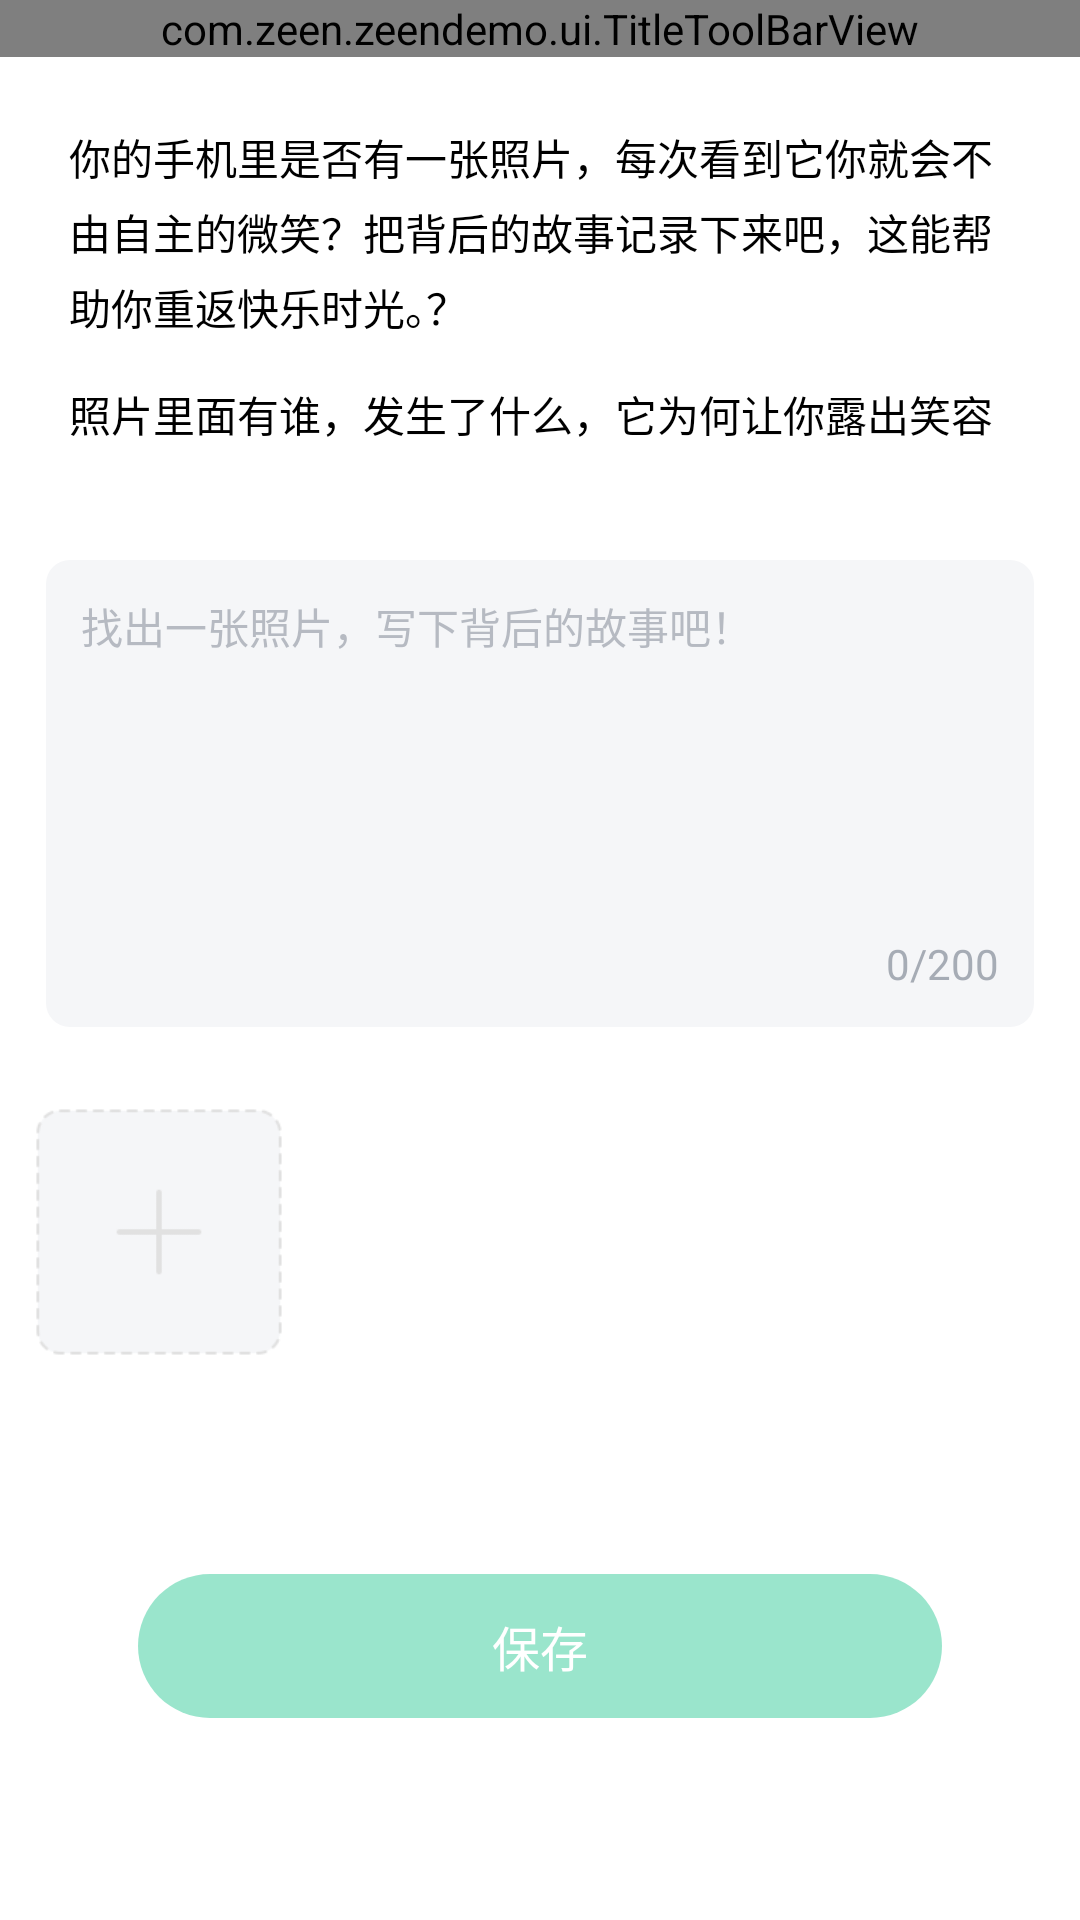

Reconstruct the res/layout file that produces this screen, plus the resources it refers to.
<!-- AndroidManifest.xml: application theme Theme.DayShine -->
<!-- res/layout/activity_task.xml -->
<?xml version="1.0" encoding="utf-8"?>
<RelativeLayout xmlns:android="http://schemas.android.com/apk/res/android"
    xmlns:app="http://schemas.android.com/apk/res-auto"
    xmlns:tools="http://schemas.android.com/tools"
    android:layout_width="match_parent"
    android:layout_height="match_parent"
    android:background="@color/white"
    tools:context=".task.TaskActivity">

    <Button
        android:id="@+id/bt_submit"
        android:layout_width="match_parent"
        android:layout_height="wrap_content"
        android:layout_marginStart="@dimen/qb_px_48"
        android:layout_marginEnd="@dimen/qb_px_48"
        android:layout_alignParentBottom="true"
        android:layout_marginBottom="@dimen/qb_px_70"
        android:background="@drawable/shape_feedback_btn"
        android:enabled="false"
        android:text="保存"
        android:textColor="@color/white"
        android:textSize="16sp" />

    <ImageView
        android:id="@+id/iv_upload"
        android:layout_width="@dimen/qb_px_86"
        android:layout_height="@dimen/qb_px_86"
        android:layout_below="@+id/rl_task_answer"
        android:layout_marginStart="@dimen/qb_px_12"
        android:layout_marginTop="@dimen/qb_px_12"
        android:background="@mipmap/upload_img"
        android:scaleType="center"
        android:visibility="visible" />

    <ImageView
        android:id="@+id/iv_delete"
        android:layout_width="@dimen/qb_px_24"
        android:layout_height="@dimen/qb_px_24"
        android:layout_below="@+id/rl_task_answer"
        android:layout_marginStart="@dimen/qb_px_90"
        android:scaleType="centerInside"
        android:src="@mipmap/img_delete"
        android:visibility="gone" />

    <RelativeLayout
        android:id="@+id/rl_task_desc"
        android:layout_width="match_parent"
        android:layout_height="wrap_content"
        android:layout_below="@+id/titleToolBar"
        android:layout_margin="@dimen/qb_px_16">

        <TextView
            android:id="@+id/tv_task_desc"
            android:layout_width="match_parent"
            android:layout_height="wrap_content"
            android:layout_margin="@dimen/qb_px_8"
            android:lineHeight="@dimen/qb_px_22"
            android:text="你的手机里是否有一张照片，每次看到它你就会不由自主的微笑？把背后的故事记录下来吧，这能帮助你重返快乐时光。？"
            android:textColor="#000000"
            android:textSize="14sp" />

        <TextView
            android:id="@+id/tv_introduction"
            android:layout_width="match_parent"
            android:layout_height="wrap_content"
            android:layout_below="@+id/tv_task_desc"
            android:layout_margin="@dimen/qb_px_8"
            android:lineHeight="@dimen/qb_px_22"
            android:text="照片里面有谁，发生了什么，它为何让你露出笑容"
            android:textColor="#000000"
            android:textSize="14sp" />
    </RelativeLayout>

    <RelativeLayout
        android:id="@+id/rl_task_answer"
        android:layout_width="match_parent"
        android:layout_height="@dimen/qb_px_162"
        android:layout_below="@+id/rl_task_desc"
        android:layout_margin="@dimen/qb_px_16"
        android:background="@drawable/shape_setting_edit"
        android:focusable="true"
        android:focusableInTouchMode="true">

        <EditText
            android:id="@+id/et_task_answer"
            android:layout_width="match_parent"
            android:layout_height="match_parent"
            android:layout_above="@+id/tv_answer_number"
            android:layout_margin="@dimen/qb_px_12"
            android:background="@null"
            android:gravity="start"
            android:hint="找出一张照片，写下背后的故事吧！"
            android:lineSpacingExtra="6dp"
            android:maxLength="200"
            android:textColor="@color/black"
            android:textColorHint="#66576271"
            android:textSize="14sp" />

        <TextView
            android:id="@+id/tv_answer_number"
            android:layout_width="wrap_content"
            android:layout_height="wrap_content"
            android:layout_alignParentEnd="true"
            android:layout_alignParentBottom="true"
            android:layout_marginEnd="@dimen/qb_px_12"
            android:layout_marginBottom="@dimen/qb_px_12"
            android:text="0/200"
            android:textColor="#80576271"
            android:textSize="14sp" />
    </RelativeLayout>

    <com.zeen.zeendemo.ui.TitleToolBarView
        android:id="@+id/titleToolBar"
        android:layout_width="match_parent"
        android:layout_height="wrap_content"
        app:backResId="@mipmap/quiz_back"
        app:titleText="ta的优点"
        app:titleTextColor="@color/black" />


</RelativeLayout>
<!-- resources referenced by this layout -->
<resources>
  <color name="black">#FF000000</color>
  <color name="white">#FFFFFFFF</color>
  <dimen name="qb_px_12">11.52dp</dimen>
  <dimen name="qb_px_16">15.36dp</dimen>
  <dimen name="qb_px_162">155.52dp</dimen>
  <dimen name="qb_px_22">21.12dp</dimen>
  <dimen name="qb_px_24">23.04dp</dimen>
  <dimen name="qb_px_48">46.08dp</dimen>
  <dimen name="qb_px_70">67.20dp</dimen>
  <dimen name="qb_px_8">7.68dp</dimen>
  <dimen name="qb_px_86">82.56dp</dimen>
  <dimen name="qb_px_90">86.40dp</dimen>
  <!-- drawable shape_feedback_btn (drawable) -->
  <?xml version="1.0" encoding="utf-8"?>
  <shape xmlns:android="http://schemas.android.com/apk/res/android"
      android:shape="rectangle">
      <corners android:radius="50dp"/>
      <solid android:color="#8036cb99"/>
  </shape>
  <!-- drawable shape_setting_edit (drawable) -->
  <?xml version="1.0" encoding="utf-8"?>
  <shape xmlns:android="http://schemas.android.com/apk/res/android"
      android:shape="rectangle">
      <corners android:radius="8dp" />
      <solid android:color="#F5F6F8" />
  </shape>
  <!-- mipmap img_delete: png bitmap (mipmap-xhdpi, 585 bytes) -->
  <!-- mipmap quiz_back: png bitmap (mipmap-xhdpi, 862 bytes) -->
  <!-- mipmap upload_img: png bitmap (mipmap-xhdpi, 2902 bytes) -->
  <style name="Theme.DayShine" parent="Theme.MaterialComponents.Light.NoActionBar.Bridge">
          <item name="android:forceDarkAllowed" tools:targetApi="q">false</item>
          
          <item name="colorPrimary">@color/white</item>
          <item name="colorPrimaryVariant">@color/white</item>
          <item name="colorOnPrimary">@color/white</item>
          
          <item name="colorSecondary">@color/teal_200</item>
          <item name="colorSecondaryVariant">@color/teal_700</item>
          <item name="colorOnSecondary">@color/black</item>
          
          <item name="android:statusBarColor" tools:targetApi="l">?attr/colorPrimaryVariant</item>
          
      </style>
  <color name="teal_200">#FF03DAC5</color>
  <color name="teal_700">#FF018786</color>
</resources>
